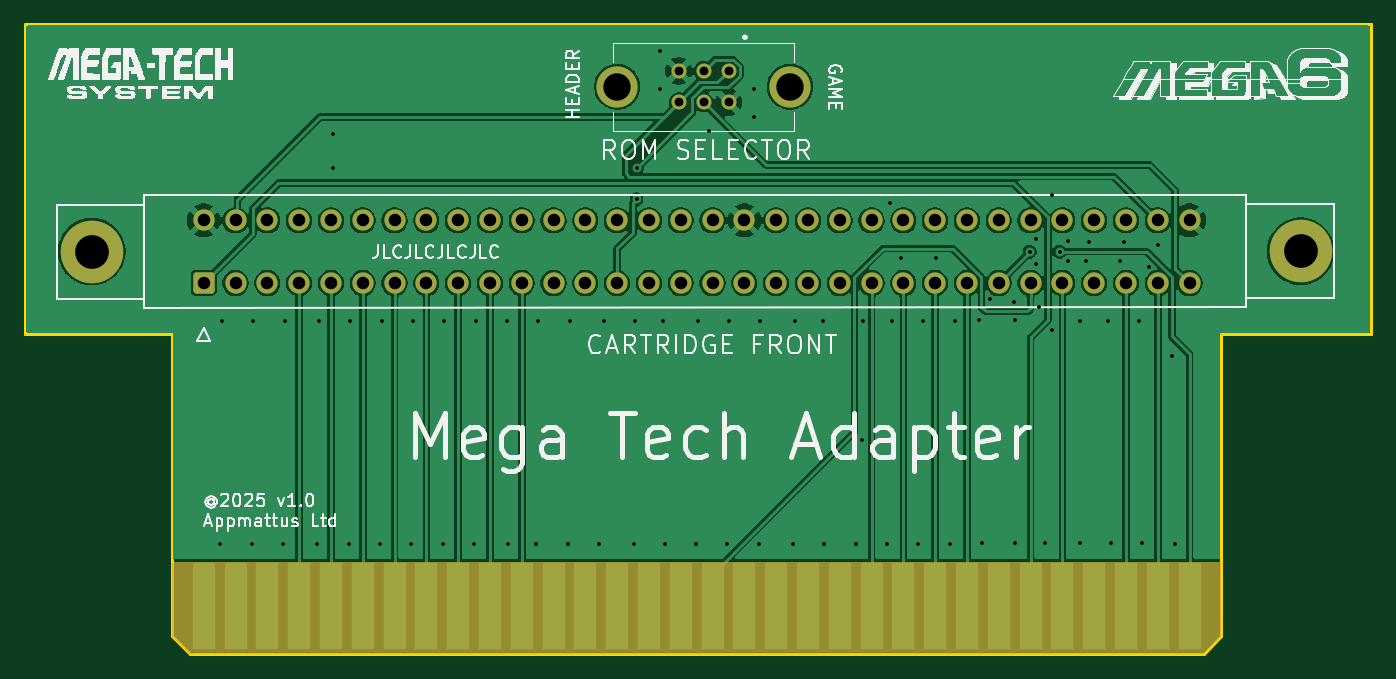
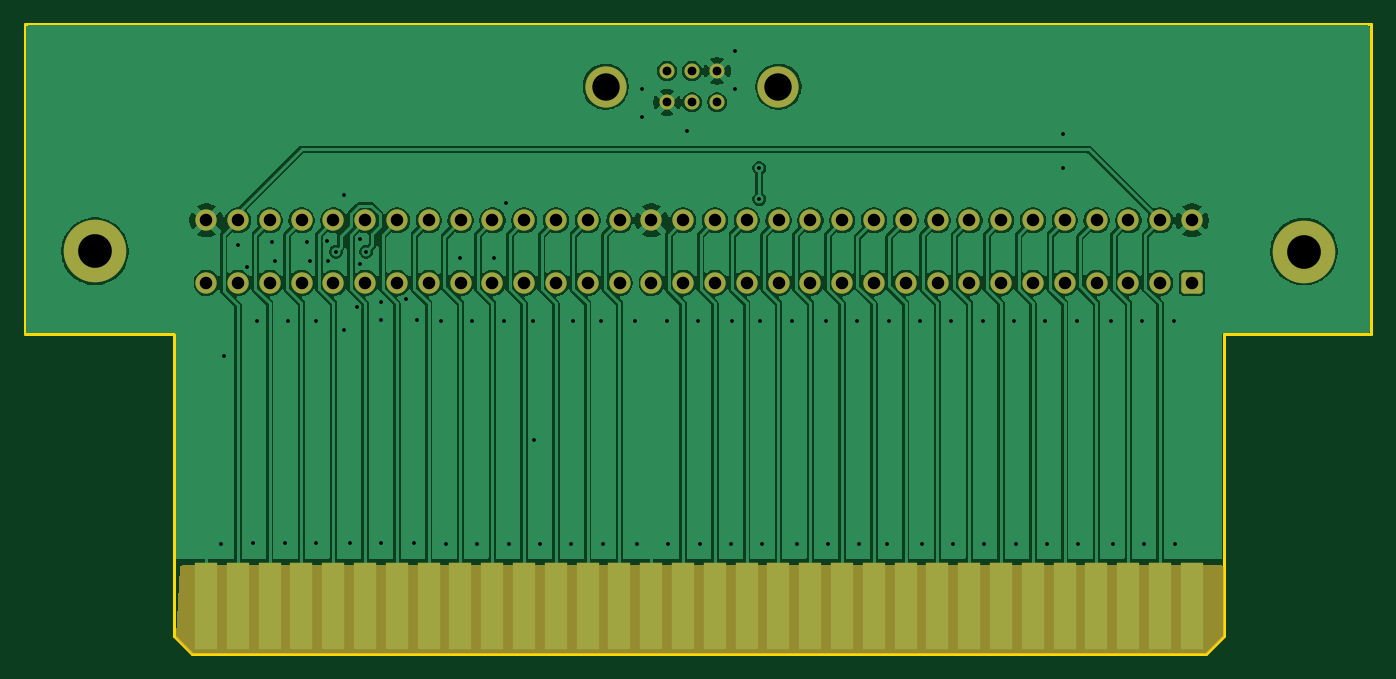
Circuit board: 9 layer files. Board 107.5 x 50.3 mm.
- bottom_copper: md-dumper-mega-tech-adapter-B_Cu.gbl (176312 bytes)
- bottom_mask: md-dumper-mega-tech-adapter-B_Mask.gbs (4574 bytes)
- outline: md-dumper-mega-tech-adapter-Edge_Cuts.gm1 (1054 bytes)
- top_copper: md-dumper-mega-tech-adapter-F_Cu.gtl (142685 bytes)
- top_mask: md-dumper-mega-tech-adapter-F_Mask.gts (4574 bytes)
- paste: md-dumper-mega-tech-adapter-F_Paste.gtp (506 bytes)
- top_silk: md-dumper-mega-tech-adapter-F_Silkscreen.gto (210804 bytes)
- drill: md-dumper-mega-tech-adapter-NPTH.drl (265 bytes)
- drill: md-dumper-mega-tech-adapter-PTH.drl (3186 bytes)

=== bottom_copper: md-dumper-mega-tech-adapter-B_Cu.gbl (176312 bytes, source omitted) ===
=== bottom_mask: md-dumper-mega-tech-adapter-B_Mask.gbs ===
G04 #@! TF.GenerationSoftware,KiCad,Pcbnew,9.0.5*
G04 #@! TF.CreationDate,2025-10-21T18:02:58+01:00*
G04 #@! TF.ProjectId,md-dumper-mega-tech-adapter,6d642d64-756d-4706-9572-2d6d6567612d,rev?*
G04 #@! TF.SameCoordinates,Original*
G04 #@! TF.FileFunction,Soldermask,Bot*
G04 #@! TF.FilePolarity,Negative*
%FSLAX46Y46*%
G04 Gerber Fmt 4.6, Leading zero omitted, Abs format (unit mm)*
G04 Created by KiCad (PCBNEW 9.0.5) date 2025-10-21 18:02:58*
%MOMM*%
%LPD*%
G01*
G04 APERTURE LIST*
G04 Aperture macros list*
%AMRoundRect*
0 Rectangle with rounded corners*
0 $1 Rounding radius*
0 $2 $3 $4 $5 $6 $7 $8 $9 X,Y pos of 4 corners*
0 Add a 4 corners polygon primitive as box body*
4,1,4,$2,$3,$4,$5,$6,$7,$8,$9,$2,$3,0*
0 Add four circle primitives for the rounded corners*
1,1,$1+$1,$2,$3*
1,1,$1+$1,$4,$5*
1,1,$1+$1,$6,$7*
1,1,$1+$1,$8,$9*
0 Add four rect primitives between the rounded corners*
20,1,$1+$1,$2,$3,$4,$5,0*
20,1,$1+$1,$4,$5,$6,$7,0*
20,1,$1+$1,$6,$7,$8,$9,0*
20,1,$1+$1,$8,$9,$2,$3,0*%
G04 Aperture macros list end*
%ADD10C,1.700000*%
%ADD11RoundRect,0.250000X0.600000X-0.600000X0.600000X0.600000X-0.600000X0.600000X-0.600000X-0.600000X0*%
%ADD12C,5.000000*%
%ADD13R,1.778000X6.985000*%
%ADD14C,1.200000*%
%ADD15C,3.290000*%
G04 APERTURE END LIST*
D10*
X106670000Y-95675000D03*
X109210000Y-95675000D03*
X111750000Y-95675000D03*
X114290000Y-95675000D03*
X116830000Y-95675000D03*
X119370000Y-95675000D03*
X121910000Y-95675000D03*
X124450000Y-95675000D03*
X126990000Y-95675000D03*
X129530000Y-95675000D03*
X132070000Y-95675000D03*
X134610000Y-95675000D03*
X137150000Y-95675000D03*
X139690000Y-95675000D03*
X142230000Y-95675000D03*
X144770000Y-95675000D03*
X147310000Y-95675000D03*
X149850000Y-95675000D03*
X152390000Y-95675000D03*
X154930000Y-95675000D03*
X157470000Y-95675000D03*
X160010000Y-95675000D03*
X162550000Y-95675000D03*
X165090000Y-95675000D03*
X167630000Y-95675000D03*
X170170000Y-95675000D03*
X172710000Y-95675000D03*
X175250000Y-95675000D03*
X177790000Y-95675000D03*
X180330000Y-95675000D03*
X182870000Y-95675000D03*
X185410000Y-95675000D03*
D11*
X106670000Y-100675000D03*
D10*
X109210000Y-100675000D03*
X111750000Y-100675000D03*
X114290000Y-100675000D03*
X116830000Y-100675000D03*
X119370000Y-100675000D03*
X121910000Y-100675000D03*
X124450000Y-100675000D03*
X126990000Y-100675000D03*
X129530000Y-100675000D03*
X132070000Y-100675000D03*
X134610000Y-100675000D03*
X137150000Y-100675000D03*
X139690000Y-100675000D03*
X142230000Y-100675000D03*
X144770000Y-100675000D03*
X147310000Y-100675000D03*
X149850000Y-100675000D03*
X152390000Y-100675000D03*
X154930000Y-100675000D03*
X157470000Y-100675000D03*
X160010000Y-100675000D03*
X162550000Y-100675000D03*
X165090000Y-100675000D03*
X167630000Y-100675000D03*
X170170000Y-100675000D03*
X172710000Y-100675000D03*
X175250000Y-100675000D03*
X177790000Y-100675000D03*
X180330000Y-100675000D03*
X182870000Y-100675000D03*
X185410000Y-100675000D03*
D12*
X97730000Y-98175000D03*
X194295000Y-98140000D03*
D13*
X106680000Y-126492000D03*
X109220000Y-126492000D03*
X111760000Y-126492000D03*
X114300000Y-126492000D03*
X116840000Y-126492000D03*
X119380000Y-126492000D03*
X121920000Y-126492000D03*
X124460000Y-126492000D03*
X127000000Y-126492000D03*
X129540000Y-126492000D03*
X132080000Y-126492000D03*
X134620000Y-126492000D03*
X137160000Y-126492000D03*
X139700000Y-126492000D03*
X142240000Y-126492000D03*
X144780000Y-126492000D03*
X147320000Y-126492000D03*
X149860000Y-126492000D03*
X152400000Y-126492000D03*
X154940000Y-126492000D03*
X157480000Y-126492000D03*
X160020000Y-126492000D03*
X162560000Y-126492000D03*
X165100000Y-126492000D03*
X167640000Y-126492000D03*
X170180000Y-126492000D03*
X172720000Y-126492000D03*
X175260000Y-126492000D03*
X177800000Y-126492000D03*
X180340000Y-126492000D03*
X182880000Y-126492000D03*
X185420000Y-126492000D03*
D14*
X148600000Y-83750000D03*
X146600000Y-83750000D03*
X144600000Y-83750000D03*
X148600000Y-86250000D03*
X146600000Y-86250000D03*
X144600000Y-86250000D03*
D15*
X153500000Y-85000000D03*
X139700000Y-85000000D03*
G36*
X187439816Y-123244046D02*
G01*
X187486317Y-123297695D01*
X187497507Y-123342885D01*
X187819121Y-128986568D01*
X187803027Y-129055717D01*
X187782484Y-129082769D01*
X186601915Y-130265032D01*
X186539627Y-130299101D01*
X186512756Y-130302000D01*
X105589190Y-130302000D01*
X105521069Y-130281998D01*
X105500095Y-130265095D01*
X104176905Y-128941905D01*
X104142879Y-128879593D01*
X104140000Y-128852810D01*
X104140000Y-123362138D01*
X104160002Y-123294017D01*
X104213658Y-123247524D01*
X104265982Y-123236138D01*
X187371693Y-123224054D01*
X187439816Y-123244046D01*
G37*
M02*

=== outline: md-dumper-mega-tech-adapter-Edge_Cuts.gm1 ===
G04 #@! TF.GenerationSoftware,KiCad,Pcbnew,9.0.5*
G04 #@! TF.CreationDate,2025-10-21T18:02:58+01:00*
G04 #@! TF.ProjectId,md-dumper-mega-tech-adapter,6d642d64-756d-4706-9572-2d6d6567612d,rev?*
G04 #@! TF.SameCoordinates,Original*
G04 #@! TF.FileFunction,Profile,NP*
%FSLAX46Y46*%
G04 Gerber Fmt 4.6, Leading zero omitted, Abs format (unit mm)*
G04 Created by KiCad (PCBNEW 9.0.5) date 2025-10-21 18:02:58*
%MOMM*%
%LPD*%
G01*
G04 APERTURE LIST*
G04 #@! TA.AperFunction,Profile*
%ADD10C,0.200000*%
G04 #@! TD*
G04 APERTURE END LIST*
D10*
X187960000Y-104750000D02*
X199890000Y-104750000D01*
X187960000Y-128905000D02*
X187960000Y-104750000D01*
X92390000Y-80000000D02*
X199890000Y-80000000D01*
X104140000Y-104750000D02*
X104140000Y-128905000D01*
X104140000Y-104750000D02*
X92390000Y-104750000D01*
X186566584Y-130298416D02*
X187960000Y-128905000D01*
X199890000Y-104750000D02*
X199890000Y-80000000D01*
X105537000Y-130302000D02*
X104140000Y-128905000D01*
X92390000Y-104750000D02*
X92390000Y-80000000D01*
X105537000Y-130302000D02*
X186565000Y-130302000D01*
M02*

=== top_copper: md-dumper-mega-tech-adapter-F_Cu.gtl (142685 bytes, source omitted) ===
=== top_mask: md-dumper-mega-tech-adapter-F_Mask.gts ===
G04 #@! TF.GenerationSoftware,KiCad,Pcbnew,9.0.5*
G04 #@! TF.CreationDate,2025-10-21T18:02:58+01:00*
G04 #@! TF.ProjectId,md-dumper-mega-tech-adapter,6d642d64-756d-4706-9572-2d6d6567612d,rev?*
G04 #@! TF.SameCoordinates,Original*
G04 #@! TF.FileFunction,Soldermask,Top*
G04 #@! TF.FilePolarity,Negative*
%FSLAX46Y46*%
G04 Gerber Fmt 4.6, Leading zero omitted, Abs format (unit mm)*
G04 Created by KiCad (PCBNEW 9.0.5) date 2025-10-21 18:02:58*
%MOMM*%
%LPD*%
G01*
G04 APERTURE LIST*
G04 Aperture macros list*
%AMRoundRect*
0 Rectangle with rounded corners*
0 $1 Rounding radius*
0 $2 $3 $4 $5 $6 $7 $8 $9 X,Y pos of 4 corners*
0 Add a 4 corners polygon primitive as box body*
4,1,4,$2,$3,$4,$5,$6,$7,$8,$9,$2,$3,0*
0 Add four circle primitives for the rounded corners*
1,1,$1+$1,$2,$3*
1,1,$1+$1,$4,$5*
1,1,$1+$1,$6,$7*
1,1,$1+$1,$8,$9*
0 Add four rect primitives between the rounded corners*
20,1,$1+$1,$2,$3,$4,$5,0*
20,1,$1+$1,$4,$5,$6,$7,0*
20,1,$1+$1,$6,$7,$8,$9,0*
20,1,$1+$1,$8,$9,$2,$3,0*%
G04 Aperture macros list end*
%ADD10C,1.700000*%
%ADD11RoundRect,0.250000X0.600000X-0.600000X0.600000X0.600000X-0.600000X0.600000X-0.600000X-0.600000X0*%
%ADD12C,5.000000*%
%ADD13R,1.778000X6.985000*%
%ADD14C,1.200000*%
%ADD15C,3.290000*%
G04 APERTURE END LIST*
D10*
X106670000Y-95675000D03*
X109210000Y-95675000D03*
X111750000Y-95675000D03*
X114290000Y-95675000D03*
X116830000Y-95675000D03*
X119370000Y-95675000D03*
X121910000Y-95675000D03*
X124450000Y-95675000D03*
X126990000Y-95675000D03*
X129530000Y-95675000D03*
X132070000Y-95675000D03*
X134610000Y-95675000D03*
X137150000Y-95675000D03*
X139690000Y-95675000D03*
X142230000Y-95675000D03*
X144770000Y-95675000D03*
X147310000Y-95675000D03*
X149850000Y-95675000D03*
X152390000Y-95675000D03*
X154930000Y-95675000D03*
X157470000Y-95675000D03*
X160010000Y-95675000D03*
X162550000Y-95675000D03*
X165090000Y-95675000D03*
X167630000Y-95675000D03*
X170170000Y-95675000D03*
X172710000Y-95675000D03*
X175250000Y-95675000D03*
X177790000Y-95675000D03*
X180330000Y-95675000D03*
X182870000Y-95675000D03*
X185410000Y-95675000D03*
D11*
X106670000Y-100675000D03*
D10*
X109210000Y-100675000D03*
X111750000Y-100675000D03*
X114290000Y-100675000D03*
X116830000Y-100675000D03*
X119370000Y-100675000D03*
X121910000Y-100675000D03*
X124450000Y-100675000D03*
X126990000Y-100675000D03*
X129530000Y-100675000D03*
X132070000Y-100675000D03*
X134610000Y-100675000D03*
X137150000Y-100675000D03*
X139690000Y-100675000D03*
X142230000Y-100675000D03*
X144770000Y-100675000D03*
X147310000Y-100675000D03*
X149850000Y-100675000D03*
X152390000Y-100675000D03*
X154930000Y-100675000D03*
X157470000Y-100675000D03*
X160010000Y-100675000D03*
X162550000Y-100675000D03*
X165090000Y-100675000D03*
X167630000Y-100675000D03*
X170170000Y-100675000D03*
X172710000Y-100675000D03*
X175250000Y-100675000D03*
X177790000Y-100675000D03*
X180330000Y-100675000D03*
X182870000Y-100675000D03*
X185410000Y-100675000D03*
D12*
X97730000Y-98175000D03*
X194295000Y-98140000D03*
D13*
X106680000Y-126492000D03*
X109220000Y-126492000D03*
X111760000Y-126492000D03*
X114300000Y-126492000D03*
X116840000Y-126492000D03*
X119380000Y-126492000D03*
X121920000Y-126492000D03*
X124460000Y-126492000D03*
X127000000Y-126492000D03*
X129540000Y-126492000D03*
X132080000Y-126492000D03*
X134620000Y-126492000D03*
X137160000Y-126492000D03*
X139700000Y-126492000D03*
X142240000Y-126492000D03*
X144780000Y-126492000D03*
X147320000Y-126492000D03*
X149860000Y-126492000D03*
X152400000Y-126492000D03*
X154940000Y-126492000D03*
X157480000Y-126492000D03*
X160020000Y-126492000D03*
X162560000Y-126492000D03*
X165100000Y-126492000D03*
X167640000Y-126492000D03*
X170180000Y-126492000D03*
X172720000Y-126492000D03*
X175260000Y-126492000D03*
X177800000Y-126492000D03*
X180340000Y-126492000D03*
X182880000Y-126492000D03*
X185420000Y-126492000D03*
D14*
X148600000Y-83750000D03*
X146600000Y-83750000D03*
X144600000Y-83750000D03*
X148600000Y-86250000D03*
X146600000Y-86250000D03*
X144600000Y-86250000D03*
D15*
X153500000Y-85000000D03*
X139700000Y-85000000D03*
G36*
X187902121Y-123020002D02*
G01*
X187948614Y-123073658D01*
X187960000Y-123126000D01*
X187960000Y-128852861D01*
X187939998Y-128920982D01*
X187923159Y-128941893D01*
X186601915Y-130265032D01*
X186539627Y-130299101D01*
X186512756Y-130302000D01*
X105589190Y-130302000D01*
X105521069Y-130281998D01*
X105500095Y-130265095D01*
X104176905Y-128941905D01*
X104142879Y-128879593D01*
X104140000Y-128852810D01*
X104140000Y-123126000D01*
X104160002Y-123057879D01*
X104213658Y-123011386D01*
X104266000Y-123000000D01*
X187834000Y-123000000D01*
X187902121Y-123020002D01*
G37*
M02*

=== paste: md-dumper-mega-tech-adapter-F_Paste.gtp ===
G04 #@! TF.GenerationSoftware,KiCad,Pcbnew,9.0.5*
G04 #@! TF.CreationDate,2025-10-21T18:02:58+01:00*
G04 #@! TF.ProjectId,md-dumper-mega-tech-adapter,6d642d64-756d-4706-9572-2d6d6567612d,rev?*
G04 #@! TF.SameCoordinates,Original*
G04 #@! TF.FileFunction,Paste,Top*
G04 #@! TF.FilePolarity,Positive*
%FSLAX46Y46*%
G04 Gerber Fmt 4.6, Leading zero omitted, Abs format (unit mm)*
G04 Created by KiCad (PCBNEW 9.0.5) date 2025-10-21 18:02:58*
%MOMM*%
%LPD*%
G01*
G04 APERTURE LIST*
G04 APERTURE END LIST*
M02*

=== top_silk: md-dumper-mega-tech-adapter-F_Silkscreen.gto (210804 bytes, source omitted) ===
=== drill: md-dumper-mega-tech-adapter-NPTH.drl ===
M48
; DRILL file {KiCad 9.0.5} date 2025-10-21T18:02:57+0100
; FORMAT={-:-/ absolute / inch / decimal}
; #@! TF.CreationDate,2025-10-21T18:02:57+01:00
; #@! TF.GenerationSoftware,Kicad,Pcbnew,9.0.5
; #@! TF.FileFunction,NonPlated,1,2,NPTH
FMAT,2
INCH
%
G90
G05
M30

=== drill: md-dumper-mega-tech-adapter-PTH.drl ===
M48
; DRILL file {KiCad 9.0.5} date 2025-10-21T18:02:57+0100
; FORMAT={-:-/ absolute / inch / decimal}
; #@! TF.CreationDate,2025-10-21T18:02:57+01:00
; #@! TF.GenerationSoftware,Kicad,Pcbnew,9.0.5
; #@! TF.FileFunction,Plated,1,2,PTH
FMAT,2
INCH
; #@! TA.AperFunction,Plated,PTH,ViaDrill
T1C0.0120
; #@! TA.AperFunction,Plated,PTH,ComponentDrill
T2C0.0276
; #@! TA.AperFunction,Plated,PTH,ComponentDrill
T3C0.0394
; #@! TA.AperFunction,Plated,PTH,ComponentDrill
T4C0.0863
; #@! TA.AperFunction,Plated,PTH,ComponentDrill
T5C0.1059
%
G90
G05
T1
X4.252Y-4.7835
X4.2575Y-4.0817
X4.3504Y-4.7835
X4.3559Y-4.0817
X4.4488Y-4.7835
X4.4543Y-4.0817
X4.5571Y-4.7835
X4.5626Y-4.0817
X4.6063Y-3.4941
X4.6063Y-3.6024
X4.6555Y-4.7835
X4.661Y-4.0817
X4.7539Y-4.7835
X4.7594Y-4.0817
X4.8524Y-4.7835
X4.8579Y-4.0817
X4.9508Y-4.7835
X4.9563Y-4.0817
X5.0492Y-4.7835
X5.0547Y-4.0817
X5.1531Y-4.0817
X5.1575Y-4.7835
X5.2461Y-4.7835
X5.2516Y-4.0817
X5.3445Y-4.7835
X5.35Y-4.0817
X5.4429Y-4.7835
X5.4583Y-4.0817
X5.5512Y-4.7835
X5.5567Y-4.0817
X5.5606Y-3.6998
X5.561Y-3.6024
X5.6354Y-3.2352
X5.6354Y-3.3533
X5.6453Y-4.0817
X5.6496Y-4.7835
X5.748Y-4.7835
X5.7535Y-4.0817
X5.7874Y-3.4843
X5.8465Y-4.7835
X5.852Y-4.0817
X5.9307Y-3.3533
X5.9307Y-3.4419
X5.9449Y-4.7835
X5.9504Y-4.0817
X6.0531Y-4.7835
X6.0587Y-4.0817
X6.1472Y-4.0817
X6.1516Y-4.7835
X6.25Y-4.7835
X6.2697Y-4.4587
X6.2722Y-4.0827
X6.3484Y-4.7835
X6.3583Y-3.7106
X6.3638Y-4.0817
X6.3933Y-3.8848
X6.4469Y-4.7835
X6.4622Y-4.0817
X6.5016Y-3.8848
X6.5453Y-4.7835
X6.5606Y-4.0817
X6.6364Y-4.0807
X6.6472Y-4.7825
X6.6719Y-4.0148
X6.7486Y-4.0246
X6.7496Y-4.0807
X6.7496Y-4.7825
X6.7969Y-3.8652
X6.8165Y-3.8258
X6.8165Y-3.9045
X6.8264Y-4.0394
X6.8461Y-4.7815
X6.8657Y-3.688
X6.8677Y-4.1112
X6.8913Y-3.8652
X6.9179Y-3.8947
X6.9189Y-3.8317
X6.9543Y-4.0817
X6.9543Y-4.7805
X6.974Y-3.8947
X6.9839Y-3.8356
X7.0429Y-4.0817
X7.0528Y-4.7805
X7.0823Y-3.8947
X7.0921Y-3.8356
X7.1413Y-4.0817
X7.1512Y-4.7805
X7.1709Y-3.9144
X7.2004Y-3.8455
X7.2441Y-4.1929
X7.2539Y-4.7835
T2
X5.6929Y-3.2972
X5.6929Y-3.3957
X5.7717Y-3.2972
X5.7717Y-3.3957
X5.8504Y-3.2972
X5.8504Y-3.3957
T3
X4.1996Y-3.7667
X4.1996Y-3.9636
X4.2996Y-3.7667
X4.2996Y-3.9636
X4.3996Y-3.7667
X4.3996Y-3.9636
X4.4996Y-3.7667
X4.4996Y-3.9636
X4.5996Y-3.7667
X4.5996Y-3.9636
X4.6996Y-3.7667
X4.6996Y-3.9636
X4.7996Y-3.7667
X4.7996Y-3.9636
X4.8996Y-3.7667
X4.8996Y-3.9636
X4.9996Y-3.7667
X4.9996Y-3.9636
X5.0996Y-3.7667
X5.0996Y-3.9636
X5.1996Y-3.7667
X5.1996Y-3.9636
X5.2996Y-3.7667
X5.2996Y-3.9636
X5.3996Y-3.7667
X5.3996Y-3.9636
X5.4996Y-3.7667
X5.4996Y-3.9636
X5.5996Y-3.7667
X5.5996Y-3.9636
X5.6996Y-3.7667
X5.6996Y-3.9636
X5.7996Y-3.7667
X5.7996Y-3.9636
X5.8996Y-3.7667
X5.8996Y-3.9636
X5.9996Y-3.7667
X5.9996Y-3.9636
X6.0996Y-3.7667
X6.0996Y-3.9636
X6.1996Y-3.7667
X6.1996Y-3.9636
X6.2996Y-3.7667
X6.2996Y-3.9636
X6.3996Y-3.7667
X6.3996Y-3.9636
X6.4996Y-3.7667
X6.4996Y-3.9636
X6.5996Y-3.7667
X6.5996Y-3.9636
X6.6996Y-3.7667
X6.6996Y-3.9636
X6.7996Y-3.7667
X6.7996Y-3.9636
X6.8996Y-3.7667
X6.8996Y-3.9636
X6.9996Y-3.7667
X6.9996Y-3.9636
X7.0996Y-3.7667
X7.0996Y-3.9636
X7.1996Y-3.7667
X7.1996Y-3.9636
X7.2996Y-3.7667
X7.2996Y-3.9636
T4
X5.5Y-3.3465
X6.0433Y-3.3465
T5
X3.8476Y-3.8652
X7.6494Y-3.8638
M30

